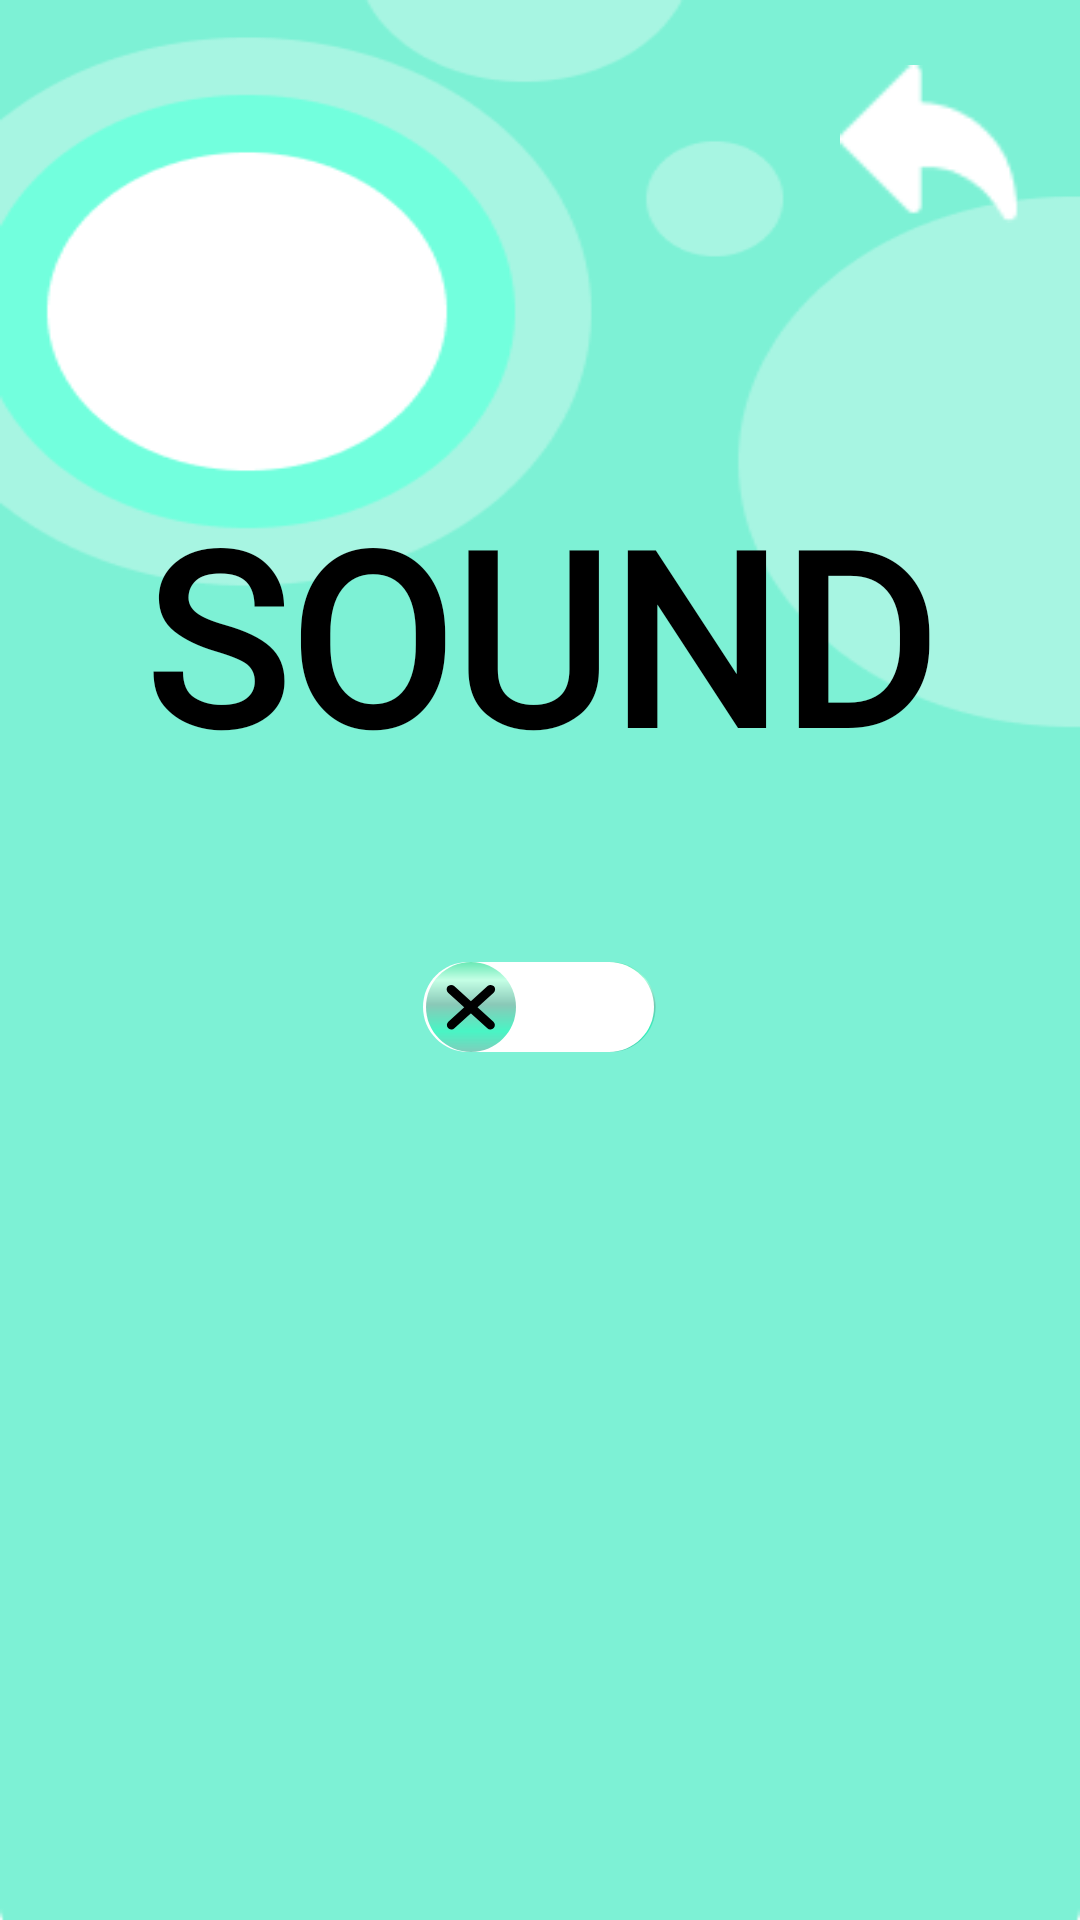

Produce the Android XML layout that renders to this screen, including the resource entries it uses.
<!-- AndroidManifest.xml: application theme Theme.QuizProjectApp -->
<!-- res/layout/fragment_setting.xml -->
<?xml version="1.0" encoding="utf-8"?>
<androidx.constraintlayout.widget.ConstraintLayout xmlns:android="http://schemas.android.com/apk/res/android"
    xmlns:tools="http://schemas.android.com/tools"
    android:layout_width="match_parent"
    android:layout_height="match_parent"
    xmlns:app="http://schemas.android.com/apk/res-auto"
    android:background="@drawable/background_result"
    tools:context=".settingfragment.SettingFragment">


    <ImageView
        android:id="@+id/img_back"
        android:layout_width="60dp"
        android:layout_height="60dp"
        app:layout_constraintTop_toTopOf="parent"
        app:layout_constraintEnd_toEndOf="parent"
        android:src="@drawable/img_back"
        android:layout_marginEnd="20dp"
        android:layout_marginTop="18dp"
        />

    <TextView
        android:id="@+id/imageView7"
        android:layout_width="wrap_content"
        android:layout_height="wrap_content"
        android:layout_marginTop="158dp"
        android:text="@string/sound"
        android:textSize="80sp"
        android:textColor="@color/black"
        android:textStyle="bold"
        android:fontFamily="@font/poppins"
        app:layout_constraintEnd_toEndOf="parent"
        app:layout_constraintStart_toStartOf="parent"
        app:layout_constraintTop_toTopOf="parent" />

    <ImageView
        android:id="@+id/img_yes_sound"
        android:layout_width="wrap_content"
        android:layout_height="wrap_content"
        android:src="@drawable/icon_button_sound_on"
        app:layout_constraintEnd_toEndOf="@+id/img_no_sound"
        app:layout_constraintStart_toStartOf="@+id/img_no_sound"
        app:layout_constraintTop_toTopOf="@+id/img_no_sound" />

    <ImageView
        android:id="@+id/img_no_sound"
        android:layout_width="wrap_content"
        android:layout_height="wrap_content"
        android:layout_marginTop="56dp"
        android:src="@drawable/icon_button_sound_off"
        app:layout_constraintEnd_toEndOf="parent"
        app:layout_constraintStart_toStartOf="parent"
        app:layout_constraintTop_toBottomOf="@+id/imageView7" />

</androidx.constraintlayout.widget.ConstraintLayout>
<!-- resources referenced by this layout -->
<resources>
  <color name="black">#FF000000</color>
  <!-- drawable background_result: png bitmap (drawable, 13408 bytes) -->
  <!-- drawable icon_button_sound_off (drawable-v24) -->
  <vector xmlns:android="http://schemas.android.com/apk/res/android"
      xmlns:aapt="http://schemas.android.com/aapt"
      android:width="76dp"
      android:height="30dp"
      android:viewportWidth="76"
      android:viewportHeight="30">
    <path
        android:pathData="M76,15C76,6.716 69.284,0 61,0H15C6.716,0 0,6.716 0,15C0,23.284 6.716,30 15,30H61C69.284,30 76,23.284 76,15Z"
        android:fillColor="#ffffff"/>
    <path
        android:pathData="M0,15C0,6.716 6.716,0 15,0C23.284,0 30,6.716 30,15C30,23.284 23.284,30 15,30C6.716,30 0,23.284 0,15Z">
      <aapt:attr name="android:fillColor">
        <gradient 
            android:startX="24.55"
            android:startY="30.129"
            android:endX="24.55"
            android:endY="-1.371"
            android:type="linear">
          <item android:offset="0" android:color="#A136B094"/>
          <item android:offset="0.224" android:color="#D221F3B8"/>
          <item android:offset="0.505" android:color="#D270BDA8"/>
          <item android:offset="0.766" android:color="#CDB6FFDF"/>
          <item android:offset="1" android:color="#CD2BDD96"/>
          <item android:offset="1" android:color="#00B09336"/>
        </gradient>
      </aapt:attr>
    </path>
    <path
        android:pathData="M8.459,21L21.539,9.129"
        android:strokeWidth="3"
        android:fillColor="#00000000"
        android:strokeColor="#000000"
        android:strokeLineCap="round"/>
    <path
        android:pathData="M21.459,21L8.38,9.129"
        android:strokeWidth="3"
        android:fillColor="#00000000"
        android:strokeColor="#000000"
        android:strokeLineCap="round"/>
  </vector>
  <!-- drawable icon_button_sound_on (drawable-v24) -->
  <vector xmlns:android="http://schemas.android.com/apk/res/android"
      xmlns:aapt="http://schemas.android.com/aapt"
      android:width="78dp"
      android:height="30dp"
      android:viewportWidth="78"
      android:viewportHeight="30">
    <path
        android:pathData="M76,15C76,6.716 69.284,0 61,0H15C6.716,0 0,6.716 0,15C0,23.284 6.716,30 15,30H61C69.284,30 76,23.284 76,15Z"
        android:fillColor="#ffffff"/>
    <path
        android:pathData="M47.541,15C47.541,6.716 54.256,0 62.541,0C70.825,0 77.54,6.716 77.54,15C77.54,23.284 70.825,30 62.541,30C54.256,30 47.541,23.284 47.541,15Z">
      <aapt:attr name="android:fillColor">
        <gradient 
            android:startX="72.091"
            android:startY="30.129"
            android:endX="72.091"
            android:endY="-1.371"
            android:type="linear">
          <item android:offset="0" android:color="#A136B094"/>
          <item android:offset="0.224" android:color="#D221F3B8"/>
          <item android:offset="0.505" android:color="#D270BDA8"/>
          <item android:offset="0.766" android:color="#CDB6FFDF"/>
          <item android:offset="1" android:color="#CD2BDD96"/>
          <item android:offset="1" android:color="#00B09336"/>
        </gradient>
      </aapt:attr>
    </path>
    <path
        android:pathData="M55,14.129L61.481,21.044"
        android:strokeWidth="3"
        android:fillColor="#00000000"
        android:strokeColor="#000000"
        android:strokeLineCap="round"/>
    <path
        android:pathData="M61.481,21.044L70.079,10.129"
        android:strokeWidth="3"
        android:fillColor="#00000000"
        android:strokeColor="#000000"
        android:strokeLineCap="round"/>
  </vector>
  <!-- drawable img_back: png bitmap (drawable, 663 bytes) -->
  <string name="sound">SOUND</string>
  <style name="Theme.QuizProjectApp" parent="Theme.MaterialComponents.DayNight.NoActionBar">
  
          <item name="colorOnSecondary">@color/black</item>
          
          <item name="android:statusBarColor">?attr/colorPrimaryVariant</item>
          
      </style>
</resources>
